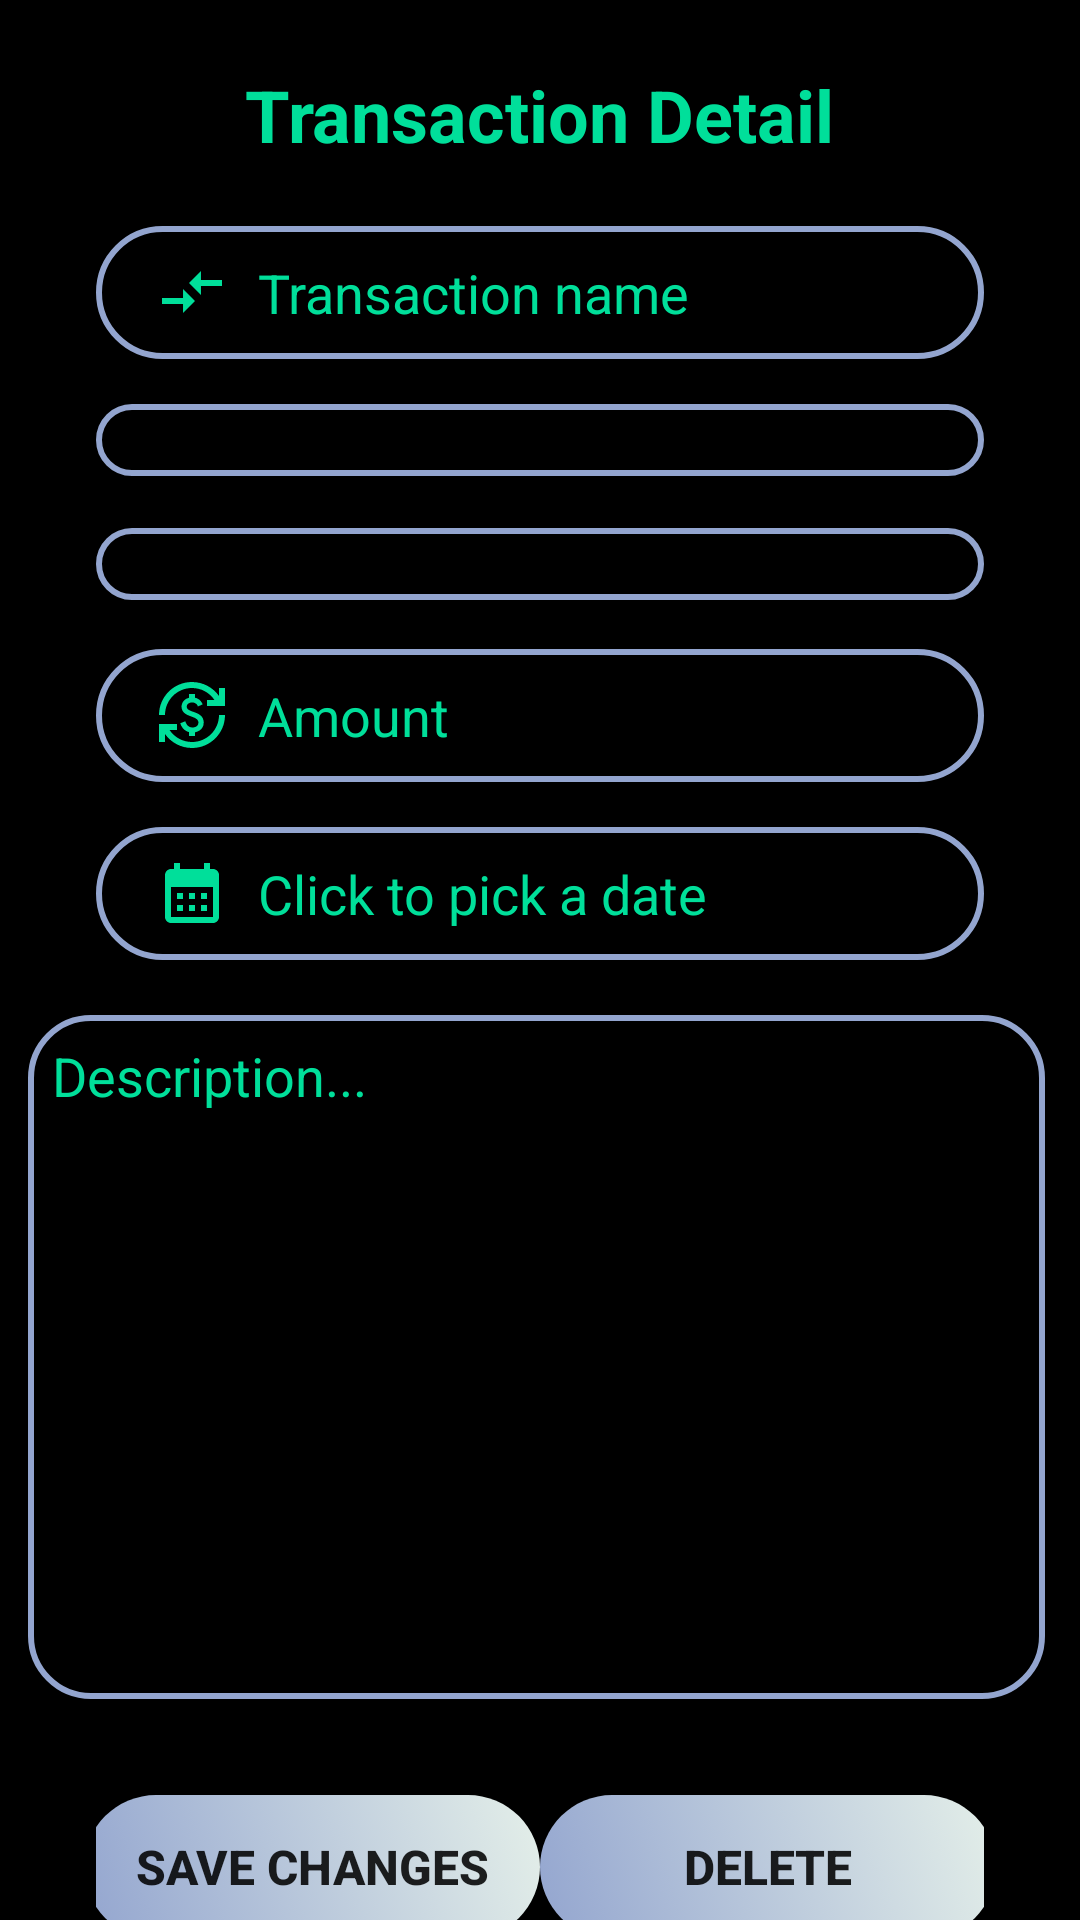

Here is an Android app screen rendered from its layout file. Give the layout XML and the strings, colors and styles it references.
<!-- AndroidManifest.xml: application theme Theme.PersonalExpenseManager -->
<!-- res/layout/activity_transaction_view_detail.xml -->
<?xml version="1.0" encoding="utf-8"?>
<androidx.constraintlayout.widget.ConstraintLayout xmlns:android="http://schemas.android.com/apk/res/android"
    xmlns:app="http://schemas.android.com/apk/res-auto"
    xmlns:tools="http://schemas.android.com/tools"
    android:id="@+id/main"
    android:layout_width="match_parent"
    android:layout_height="match_parent"
    android:background="@color/colorBlack"
    tools:context=".TransactionViewDetailActivity">

    <TextView
        android:id="@+id/tv_transaction_detail"
        android:layout_width="wrap_content"
        android:layout_height="wrap_content"
        android:text="Transaction Detail"
        android:textColor="@color/colorBrightGreen"
        android:textSize="24sp"
        android:textStyle="bold"
        app:layout_constraintBottom_toBottomOf="parent"
        app:layout_constraintEnd_toEndOf="parent"
        app:layout_constraintStart_toStartOf="parent"
        app:layout_constraintTop_toTopOf="parent"
        app:layout_constraintVertical_bias="0.036" />
    <ImageButton
        android:id="@+id/imageButton_go_back"
        android:layout_width="44dp"
        android:layout_height="41dp"
        android:background="?attr/selectableItemBackgroundBorderless"
        android:contentDescription="Go back"
        app:layout_constraintBottom_toBottomOf="parent"
        app:layout_constraintEnd_toStartOf="@+id/tv_transaction_detail"
        app:layout_constraintHorizontal_bias="0.342"
        app:layout_constraintStart_toStartOf="parent"
        app:layout_constraintTop_toTopOf="parent"
        app:layout_constraintVertical_bias="0.023"
        app:srcCompat="@drawable/icon_arrow_back"
        app:tint="@color/image_button_hover_tint" />

    <EditText
        android:id="@+id/edit_text_name"
        android:layout_width="0dp"
        android:layout_height="wrap_content"
        android:layout_marginStart="32dp"
        android:layout_marginEnd="32dp"
        android:background="@drawable/input_bg"
        android:drawableLeft="@drawable/icon_transaction"
        android:drawablePadding="10dp"
        android:hint="Transaction name"
        android:inputType="text"
        android:paddingLeft="20dp"
        android:paddingTop="10dp"
        android:paddingRight="10dp"
        android:paddingBottom="10dp"
        android:textColor="@color/colorBrightGreen"
        android:textColorHint="@color/colorBrightGreen"
        app:layout_constraintBottom_toBottomOf="parent"
        app:layout_constraintEnd_toEndOf="parent"
        app:layout_constraintHorizontal_bias="0.0"
        app:layout_constraintStart_toStartOf="parent"
        app:layout_constraintTop_toBottomOf="@+id/tv_transaction_detail"
        app:layout_constraintVertical_bias="0.039" />

    <Spinner
        android:id="@+id/spinner_catergory"
        android:layout_width="0dp"
        android:layout_height="wrap_content"
        android:layout_marginStart="32dp"
        android:layout_marginEnd="32dp"
        android:background="@drawable/input_bg"
        android:padding="12dp"
        android:popupBackground="@drawable/spinner_item_background"
        app:layout_constraintBottom_toBottomOf="parent"
        app:layout_constraintEnd_toEndOf="parent"
        app:layout_constraintHorizontal_bias="0.0"
        app:layout_constraintStart_toStartOf="parent"
        app:layout_constraintTop_toBottomOf="@+id/edit_text_name"
        app:layout_constraintVertical_bias="0.03" />

    <Spinner
        android:id="@+id/spinner_type"
        android:layout_width="0dp"
        android:layout_height="wrap_content"
        android:layout_marginStart="32dp"
        android:layout_marginEnd="32dp"
        android:background="@drawable/input_bg"
        android:padding="12dp"
        android:popupBackground="@drawable/spinner_item_background"
        app:layout_constraintBottom_toBottomOf="parent"
        app:layout_constraintEnd_toEndOf="parent"
        app:layout_constraintHorizontal_bias="0.0"
        app:layout_constraintStart_toStartOf="parent"
        app:layout_constraintTop_toBottomOf="@+id/spinner_catergory"
        app:layout_constraintVertical_bias="0.038" />

    <EditText
        android:id="@+id/edit_text_amount"
        android:layout_width="0dp"
        android:layout_height="wrap_content"
        android:layout_marginStart="32dp"
        android:layout_marginEnd="32dp"
        android:background="@drawable/input_bg"
        android:drawableLeft="@drawable/icon_transaction_dollar"
        android:drawablePadding="10dp"
        android:hint="Amount"
        android:inputType="text"
        android:paddingLeft="20dp"
        android:paddingTop="10dp"
        android:paddingRight="10dp"
        android:paddingBottom="10dp"
        android:textColor="@color/colorBrightGreen"
        android:textColorHint="@color/colorBrightGreen"
        app:layout_constraintBottom_toBottomOf="parent"
        app:layout_constraintEnd_toEndOf="parent"
        app:layout_constraintHorizontal_bias="0.0"
        app:layout_constraintStart_toStartOf="parent"
        app:layout_constraintTop_toBottomOf="@+id/spinner_type"
        app:layout_constraintVertical_bias="0.041" />

    <EditText
        android:id="@+id/edit_text_date"
        android:layout_width="0dp"
        android:layout_height="wrap_content"
        android:layout_marginStart="32dp"
        android:layout_marginEnd="32dp"
        android:background="@drawable/input_bg"
        android:drawableLeft="@drawable/icon_calendar"
        android:drawablePadding="10dp"
        android:hint="Click to pick a date"
        android:paddingLeft="20dp"
        android:paddingTop="10dp"
        android:paddingRight="10dp"
        android:paddingBottom="10dp"
        android:textColor="@color/colorBrightGreen"
        android:textColorHint="@color/colorBrightGreen"
        app:layout_constraintBottom_toBottomOf="parent"
        app:layout_constraintEnd_toEndOf="parent"
        app:layout_constraintHorizontal_bias="0.0"
        app:layout_constraintStart_toStartOf="parent"
        app:layout_constraintTop_toBottomOf="@+id/edit_text_amount"
        app:layout_constraintVertical_bias="0.045"
        android:focusable="false"
        android:clickable="true"
        android:inputType="none"
        />

    <EditText
        android:id="@+id/edit_text_description"
        android:layout_width="339dp"
        android:layout_height="228dp"
        android:ems="10"
        android:inputType="text"
        android:gravity="top|start"
        android:paddingStart="8dp"
        android:paddingTop="8dp"
        android:textColor="@color/colorBrightGreen"
        android:textColorHint="@color/colorBrightGreen"
        android:background="@drawable/input_description_bg"
        android:hint="Description..."
        app:layout_constraintBottom_toBottomOf="parent"
        app:layout_constraintEnd_toEndOf="parent"
        app:layout_constraintHorizontal_bias="0.444"
        app:layout_constraintStart_toStartOf="parent"
        app:layout_constraintTop_toBottomOf="@+id/edit_text_date"
        app:layout_constraintVertical_bias="0.198" />

    <LinearLayout
        android:layout_width="match_parent"
        android:layout_height="wrap_content"
        android:orientation="horizontal"
        android:gravity="center"
        android:layout_marginTop="32dp"
        android:layout_marginStart="32dp"
        android:layout_marginEnd="32dp"
        app:layout_constraintBottom_toBottomOf="parent"
        app:layout_constraintEnd_toEndOf="parent"
        app:layout_constraintHorizontal_bias="0.0"
        app:layout_constraintStart_toStartOf="parent"
        app:layout_constraintTop_toBottomOf="@+id/edit_text_description"
        app:layout_constraintVertical_bias="0.0">

        <Button
            android:id="@+id/btn_save"
            android:layout_width="160dp"
            android:layout_height="wrap_content"
            android:layout_weight="1"
            android:background="@drawable/button_hover"
            android:text="SAVE Changes"
            android:textColor="@color/colorLessBrightGreen"
            android:textSize="16sp"
            android:textStyle="bold"
            />
        <Space
            android:layout_width="0dp"
            android:layout_height="wrap_content"
            android:layout_weight="1" />
        <Button
            android:id="@+id/btn_delete"
            android:layout_width="160dp"
            android:layout_height="wrap_content"
            android:layout_weight="1"
            android:background="@drawable/button_hover"
            android:text="DELETE"
            android:textColor="@color/colorLessBrightGreen"
            android:textSize="16sp"
            android:textStyle="bold"/>
    </LinearLayout>

</androidx.constraintlayout.widget.ConstraintLayout>
<!-- resources referenced by this layout -->
<resources>
  <color name="colorBlack">#000000</color>
  <color name="colorBrightGreen">#00df9a</color>
  <!-- drawable button_hover (drawable) -->
  <?xml version="1.0" encoding="utf-8"?>
  <selector xmlns:android="http://schemas.android.com/apk/res/android">
      
      <item android:state_pressed="true" android:drawable="@drawable/bg_gradient_pink"/>
  
      
      <item android:drawable="@drawable/bg_gradient_light_blue"/>
  </selector>
  <!-- drawable icon_calendar (drawable) -->
  <vector xmlns:android="http://schemas.android.com/apk/res/android" android:height="24dp" android:tint="@color/colorBrightGreen" android:viewportHeight="24" android:viewportWidth="24" android:width="24dp">
        
      <path android:fillColor="@android:color/white" android:pathData="M19,4h-1V2h-2v2H8V2H6v2H5C3.89,4 3.01,4.9 3.01,6L3,20c0,1.1 0.89,2 2,2h14c1.1,0 2,-0.9 2,-2V6C21,4.9 20.1,4 19,4zM19,20H5V10h14V20zM9,14H7v-2h2V14zM13,14h-2v-2h2V14zM17,14h-2v-2h2V14zM9,18H7v-2h2V18zM13,18h-2v-2h2V18zM17,18h-2v-2h2V18z"/>
      
  </vector>
  <!-- drawable icon_transaction (drawable) -->
  <vector xmlns:android="http://schemas.android.com/apk/res/android" android:autoMirrored="true" android:height="24dp" android:tint="@color/colorBrightGreen" android:viewportHeight="24" android:viewportWidth="24" android:width="24dp">
        
      <path android:fillColor="@android:color/white" android:pathData="M9.01,14H2v2h7.01v3L13,15l-3.99,-4V14zM14.99,13v-3H22V8h-7.01V5L11,9L14.99,13z"/>
      
  </vector>
  <!-- drawable input_bg (drawable) -->
  <?xml version="1.0" encoding="utf-8"?>
  <shape xmlns:android="http://schemas.android.com/apk/res/android">
  
      <stroke android:color="@color/colorLightBlue" android:width="2dp"/>
      <stroke android:background="@color/colorLightGreen" android:width="2dp"/>
      <corners android:radius="70dp"/>
  
  </shape>
  <!-- drawable input_description_bg (drawable) -->
  <?xml version="1.0" encoding="utf-8"?>
  <shape xmlns:android="http://schemas.android.com/apk/res/android">
  
      <stroke android:color="@color/colorLightBlue" android:width="2dp"/>
      <stroke android:background="@color/colorLightGreen" android:width="2dp"/>
      <corners android:radius="20dp"/>
  
  </shape>
  <!-- drawable spinner_item_background (drawable) -->
  <?xml version="1.0" encoding="utf-8"?>
  <shape xmlns:android="http://schemas.android.com/apk/res/android">
      <solid android:color="@android:color/black"/>
      <corners android:radius="20dp"/>
  </shape>
  <style name="Theme.PersonalExpenseManager" parent="Base.Theme.PersonalExpenseManager" />
  <!-- drawable bg_gradient_pink (drawable) -->
  <?xml version="1.0" encoding="utf-8"?>
  <layer-list xmlns:android="http://schemas.android.com/apk/res/android">
      <item>
          <shape>
              <gradient android:startColor="#EA8D8D" android:endColor="#A890FE" android:angle="45"/>
              <corners android:radius="70dp"/>
          </shape>
      </item>
  
  </layer-list>
  <!-- drawable bg_gradient_light_blue (drawable) -->
  <?xml version="1.0" encoding="utf-8"?>
  <layer-list xmlns:android="http://schemas.android.com/apk/res/android">
      <item>
          <shape>
              <gradient android:startColor="#93A5CF" android:endColor="#E4EfE9" android:angle="45"/>
              <corners android:radius="70dp"/>
          </shape>
      </item>
  
  </layer-list>
  <color name="colorLightBlue">#93A5CF</color>
  <color name="colorLightGreen">#E4EfE9</color>
  <style name="Base.Theme.PersonalExpenseManager" parent="Theme.AppCompat.Light.NoActionBar">
          
          
      </style>
</resources>
